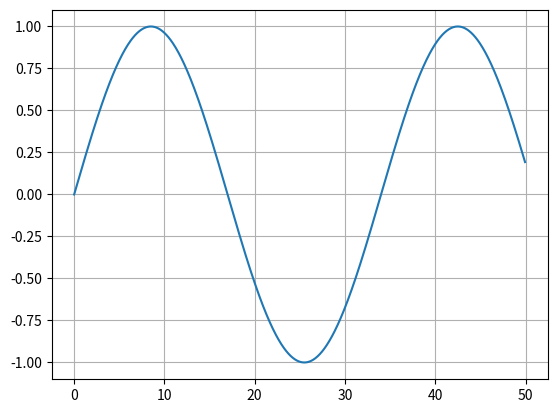

Python code for this plot:
from matplotlib import pyplot as plt
import math

def func(x: list[float], N: int) -> list[float]:
    """
    Calculate function values for passed array of arguments
    """
    return [math.sin(math.pi* t / N) for t in x]

def tabulate(N: int, a: float, b: float, n: int) -> tuple[list[float], list[float]]:
    x = [a + i * (b - a) / n for i in range(n)]
    y = func(x, N)
    return x, y

def main():
    N = 17
    res = tabulate(N, 0, 50, 1000)

    plt.plot(res[0], res[1])
    plt.grid()
    plt.show()

if __name__ == '__main__':
    main()